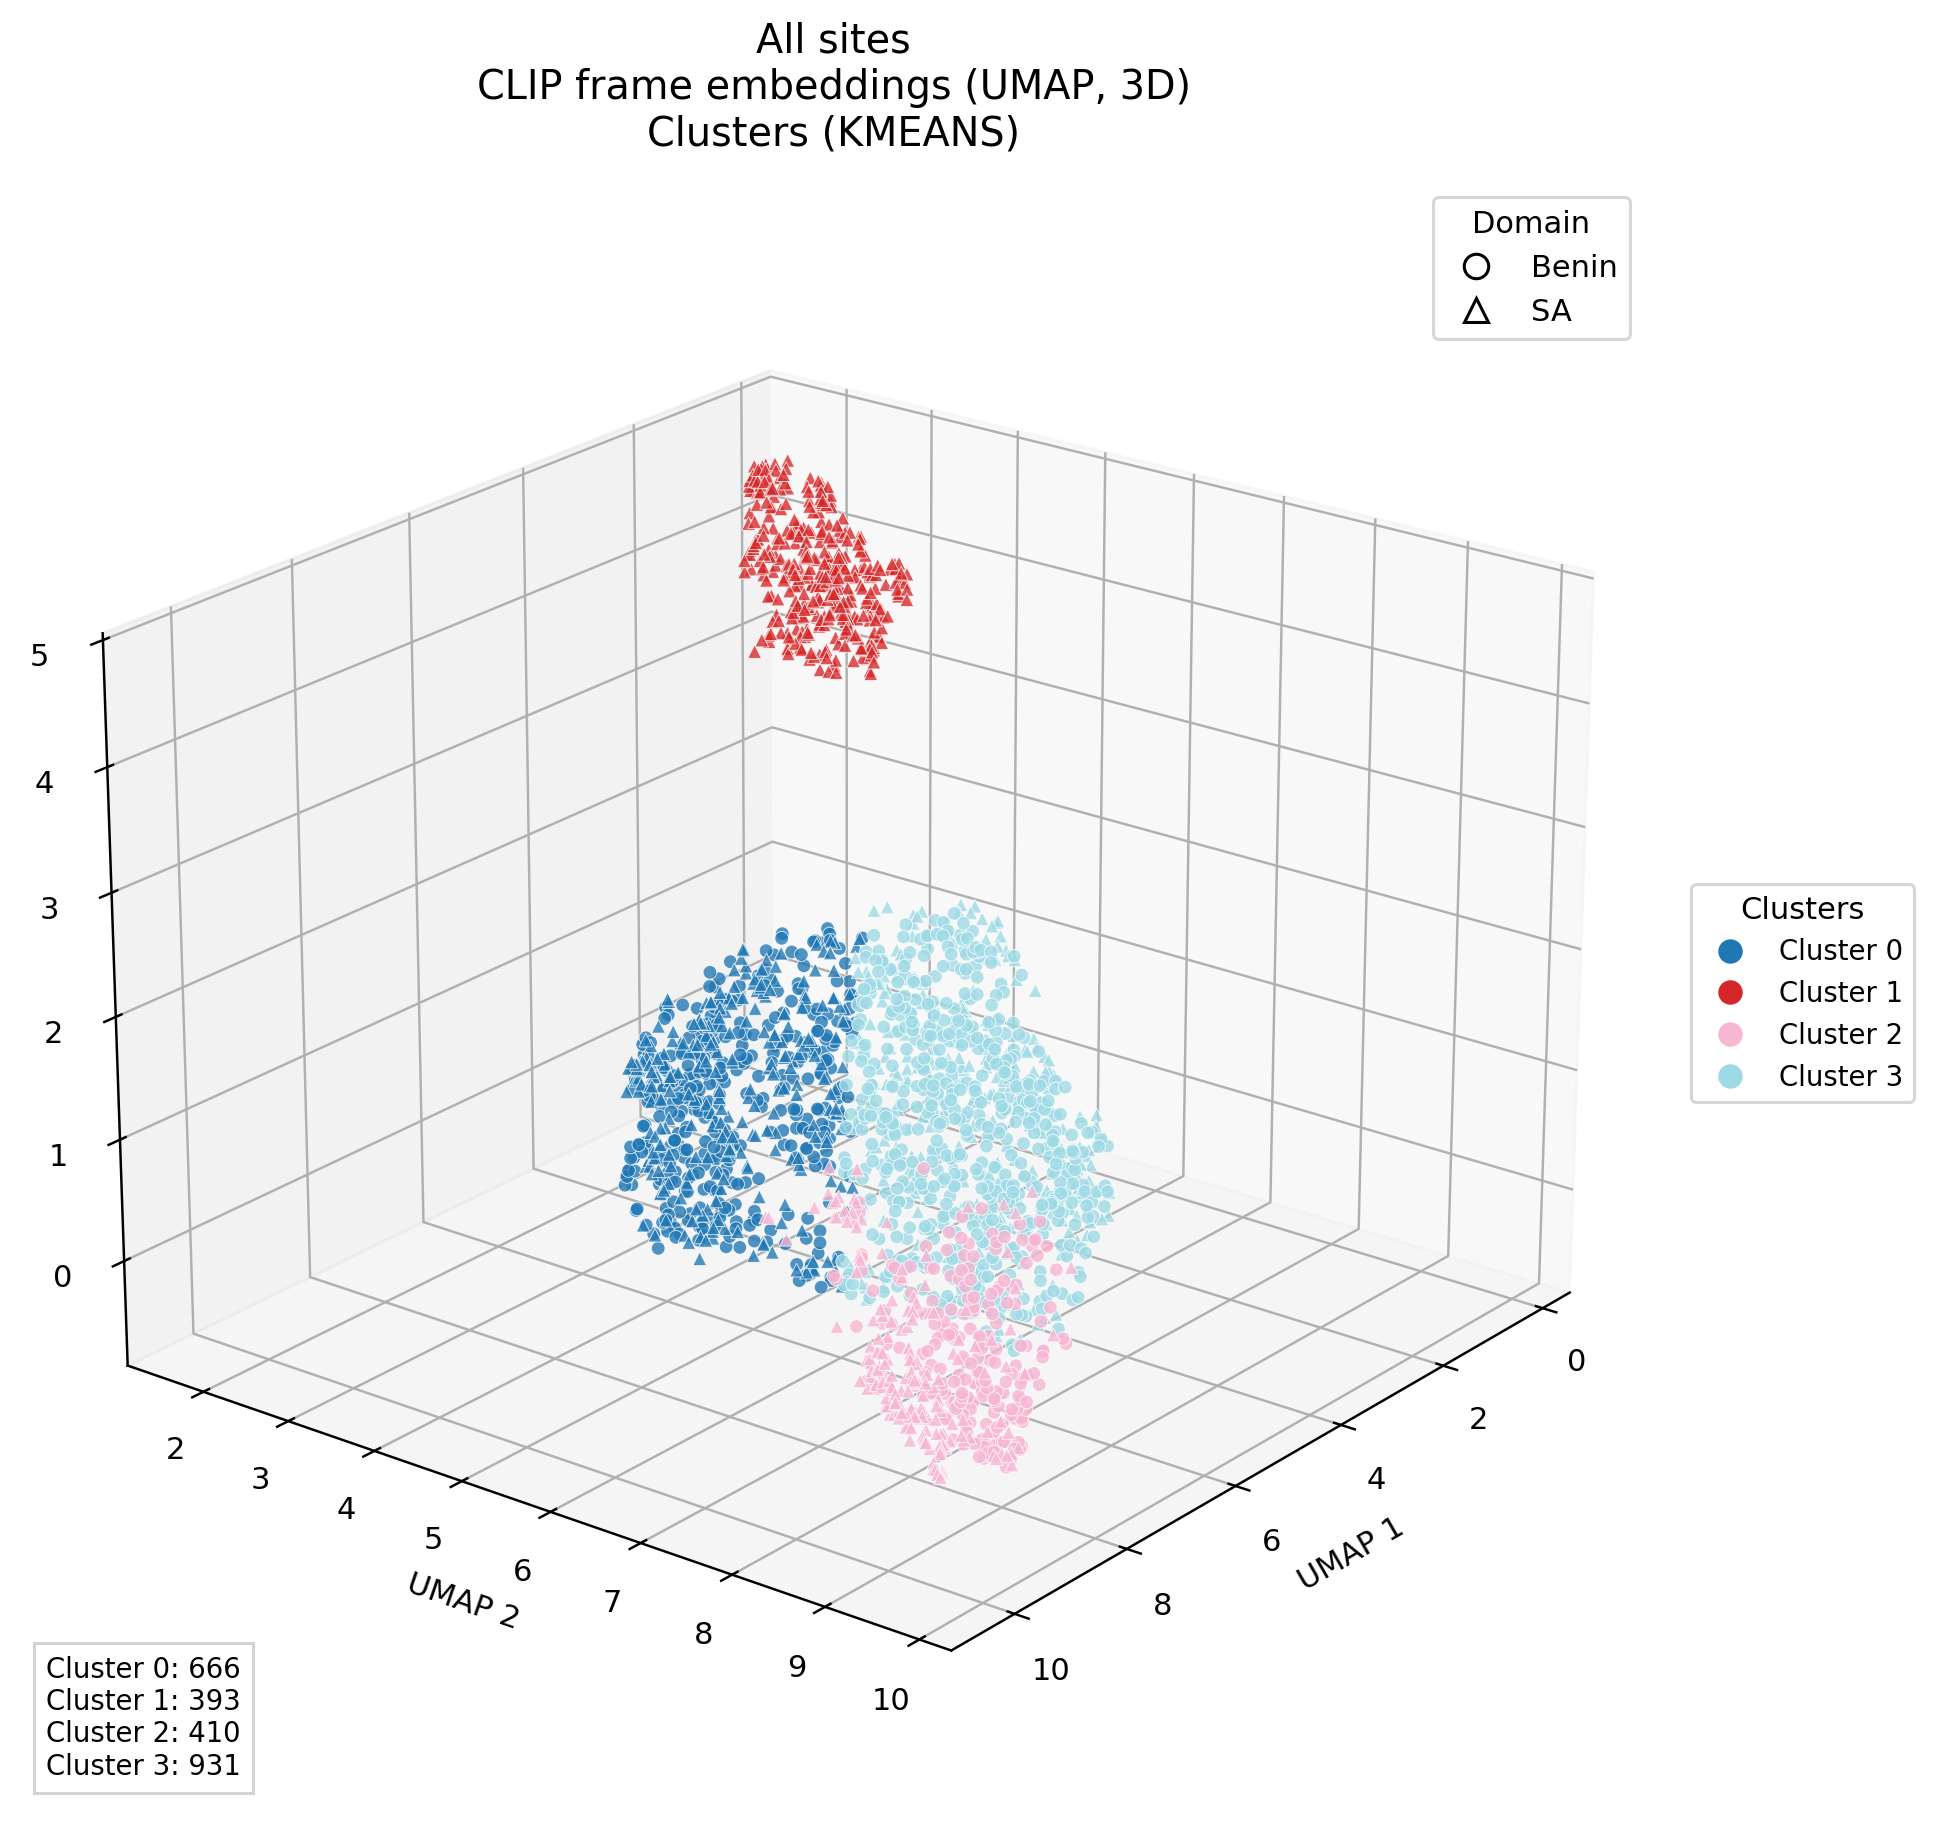

Values plotted in this chart, from the file beside it:
domain, patient_id, tb_label, tb_status, site_index, site_code, site_laterality, site_region, site_family, site_position, frame_index, umap_1, umap_2, umap_3, cluster_id
benin, 25-128, 0, TB negative, 4, QASG, left, anterior, standard, 6, 13, 7.557, 7.131, 2.481, 0
benin, 25-128, 0, TB negative, 4, QASG, left, anterior, standard, 7, 29, 7.784, 6.711, 2.556, 0
benin, 25-128, 0, TB negative, 5, QLD, right, lateral, standard, 8, 19, 8.395, 6.487, 0.9053, 0
benin, 25-128, 0, TB negative, 5, QLD, right, lateral, standard, 8, 27, 8.514, 7.667, 1.95, 0
benin, 25-128, 0, TB negative, 6, QLG, left, lateral, standard, 11, 31, 8.81, 8.121, 0.1044, 2
benin, 25-128, 0, TB negative, 10, QPSG, left, posterior, standard, 16, 28, 6.863, 8.495, 1.146, 3
benin, 25-128, 0, TB negative, 12, APXG, left, apical, standard, 21, 21, 6.817, 8.052, 2.096, 3
benin, 25-128, 0, TB negative, 12, APXG, left, apical, standard, 21, 25, 6.892, 8.465, 2.118, 3
benin, 25-128, 0, TB negative, 13, QSLD, right, lateral, standard, 23, 18, 7.711, 7.758, 2.764, 3
benin, 25-144, 0, TB negative, 1, QAID, right, anterior, standard, 1, 23, 7.164, 7.849, 2.568, 3
benin, 25-144, 0, TB negative, 5, QLD, right, lateral, standard, 2, 4, 8.914, 5.647, 2.284, 0
benin, 25-144, 0, TB negative, 5, QLD, right, lateral, standard, 2, 25, 8.757, 6.818, 1.44, 0
benin, 25-144, 0, TB negative, 5, QLD, right, lateral, standard, 3, 12, 9.304, 5.82, 2.244, 0
benin, 25-144, 0, TB negative, 5, QLD, right, lateral, standard, 3, 18, 8.791, 6.015, 2.65, 0
benin, 25-144, 0, TB negative, 6, QLG, left, lateral, standard, 6, 6, 7.627, 8.064, 2.139, 3
benin, 25-144, 0, TB negative, 6, QLG, left, lateral, standard, 6, 14, 7.763, 8.046, 2.013, 3
benin, 25-144, 0, TB negative, 14, QSLG, left, lateral, standard, 13, 3, 7.26, 7.402, 0.5624, 3
benin, 25-147, 0, TB negative, 3, QASD, right, anterior, standard, 0, 21, 7.91, 8.727, -0.02161, 2
benin, 25-147, 0, TB negative, 4, QASG, left, anterior, standard, 3, 25, 7.66, 8.622, 2.005, 3
benin, 25-147, 0, TB negative, 6, QLG, left, lateral, standard, 6, 27, 6.49, 6.78, 2.136, 3
benin, 25-147, 0, TB negative, 8, QPIG, left, posterior, standard, 7, 9, 8.284, 7.656, 1.523, 3
benin, 25-147, 0, TB negative, 10, QPSG, left, posterior, standard, 12, 8, 7.537, 5.22, 1.483, 0
benin, 25-147, 0, TB negative, 10, QPSG, left, posterior, standard, 14, 20, 6.976, 6.166, 1.292, 0
benin, 25-147, 0, TB negative, 10, QPSG, left, posterior, standard, 14, 30, 7.12, 5.591, 1.735, 0
benin, 25-147, 0, TB negative, 11, APXD, right, apical, standard, 16, 9, 8.075, 8.955, -0.09314, 2
benin, 25-147, 0, TB negative, 11, APXD, right, apical, standard, 16, 12, 8.116, 8.721, 0.9229, 2
benin, 25-149, 0, TB negative, 2, QAIG, left, anterior, standard, 1, 0, 6.806, 7.705, 2.086, 3
benin, 25-149, 0, TB negative, 5, QLD, right, lateral, standard, 4, 10, 8.818, 5.604, 1.898, 0
benin, 25-149, 0, TB negative, 5, QLD, right, lateral, standard, 5, 31, 6.785, 7.707, 0.7621, 3
benin, 25-149, 0, TB negative, 9, QPSD, right, posterior, standard, 8, 13, 6.444, 7.531, 1.106, 3
benin, 25-149, 0, TB negative, 10, QPSG, left, posterior, standard, 11, 8, 8.101, 8.292, 0.1335, 2
benin, 25-152, 0, TB negative, 10, QPSG, left, posterior, standard, 3, 21, 8.61, 5.427, 1.304, 0
benin, 25-152, 0, TB negative, 10, QPSG, left, posterior, standard, 5, 16, 8.595, 5.275, 1.124, 0
benin, 25-158, 0, TB negative, 2, QAIG, left, anterior, standard, 0, 30, 7.938, 8.544, 1.033, 2
benin, 25-158, 0, TB negative, 2, QAIG, left, anterior, standard, 1, 19, 7.944, 8.136, 1.011, 2
benin, 25-158, 0, TB negative, 3, QASD, right, anterior, standard, 2, 0, 8.173, 8.335, 1.784, 3
benin, 25-158, 0, TB negative, 13, QSLD, right, lateral, standard, 11, 25, 7.731, 6.791, 2.226, 0
benin, 25-177, 0, TB negative, 3, QASD, right, anterior, standard, 1, 11, 7.861, 8.86, -0.4406, 2
benin, 25-177, 0, TB negative, 3, QASD, right, anterior, standard, 1, 21, 7.536, 8.866, -0.3005, 2
benin, 25-177, 0, TB negative, 5, QLD, right, lateral, standard, 4, 5, 5.968, 7.964, 2.691, 3
benin, 25-177, 0, TB negative, 5, QLD, right, lateral, standard, 6, 0, 7.088, 7.409, 0.9939, 3
benin, 25-177, 0, TB negative, 6, QLG, left, lateral, standard, 8, 0, 8.749, 8.844, -0.007826, 2
benin, 25-177, 0, TB negative, 6, QLG, left, lateral, standard, 8, 13, 8.707, 8.767, -0.00507, 2
benin, 25-177, 0, TB negative, 6, QLG, left, lateral, standard, 9, 5, 8.809, 8.718, 0.1842, 2
benin, 25-177, 0, TB negative, 7, QPID, right, posterior, standard, 11, 23, 8.26, 8.938, -0.2703, 2
benin, 25-177, 0, TB negative, 8, QPIG, left, posterior, standard, 13, 4, 8.662, 8.568, 0.2792, 2
benin, 25-177, 0, TB negative, 8, QPIG, left, posterior, standard, 14, 18, 8.376, 8.844, -0.2024, 2
benin, 25-177, 0, TB negative, 8, QPIG, left, posterior, standard, 15, 2, 8.958, 8.64, 0.2618, 2
benin, 25-177, 0, TB negative, 9, QPSD, right, posterior, standard, 16, 5, 7.491, 7.602, 1.303, 3
benin, 25-177, 0, TB negative, 9, QPSD, right, posterior, standard, 16, 21, 7.993, 7.47, 0.6707, 2
benin, 25-177, 0, TB negative, 10, QPSG, left, posterior, standard, 19, 2, 6.84, 5.872, 1.625, 0
benin, 25-177, 0, TB negative, 10, QPSG, left, posterior, standard, 19, 22, 6.419, 6.589, 2.393, 3
benin, 25-177, 0, TB negative, 10, QPSG, left, posterior, standard, 20, 12, 6.552, 8.65, 1.199, 3
benin, 25-177, 0, TB negative, 10, QPSG, left, posterior, standard, 20, 15, 6.642, 8.732, 1.223, 3
benin, 25-177, 0, TB negative, 11, APXD, right, apical, standard, 22, 11, 7.015, 7.982, 2.935, 3
benin, 25-177, 0, TB negative, 11, APXD, right, apical, standard, 22, 30, 6.335, 8.254, 1.819, 3
benin, 25-177, 0, TB negative, 14, QSLG, left, lateral, standard, 26, 25, 7.855, 9.114, 1.269, 2
benin, 25-200, 0, TB negative, 1, QAID, right, anterior, standard, 1, 27, 8.655, 5.58, 0.6886, 0
benin, 25-200, 0, TB negative, 1, QAID, right, anterior, standard, 2, 30, 8.478, 5.713, 1.953, 0
benin, 25-200, 0, TB negative, 2, QAIG, left, anterior, standard, 5, 30, 7.615, 8.474, 1.628, 3
... 2,340 more rows
